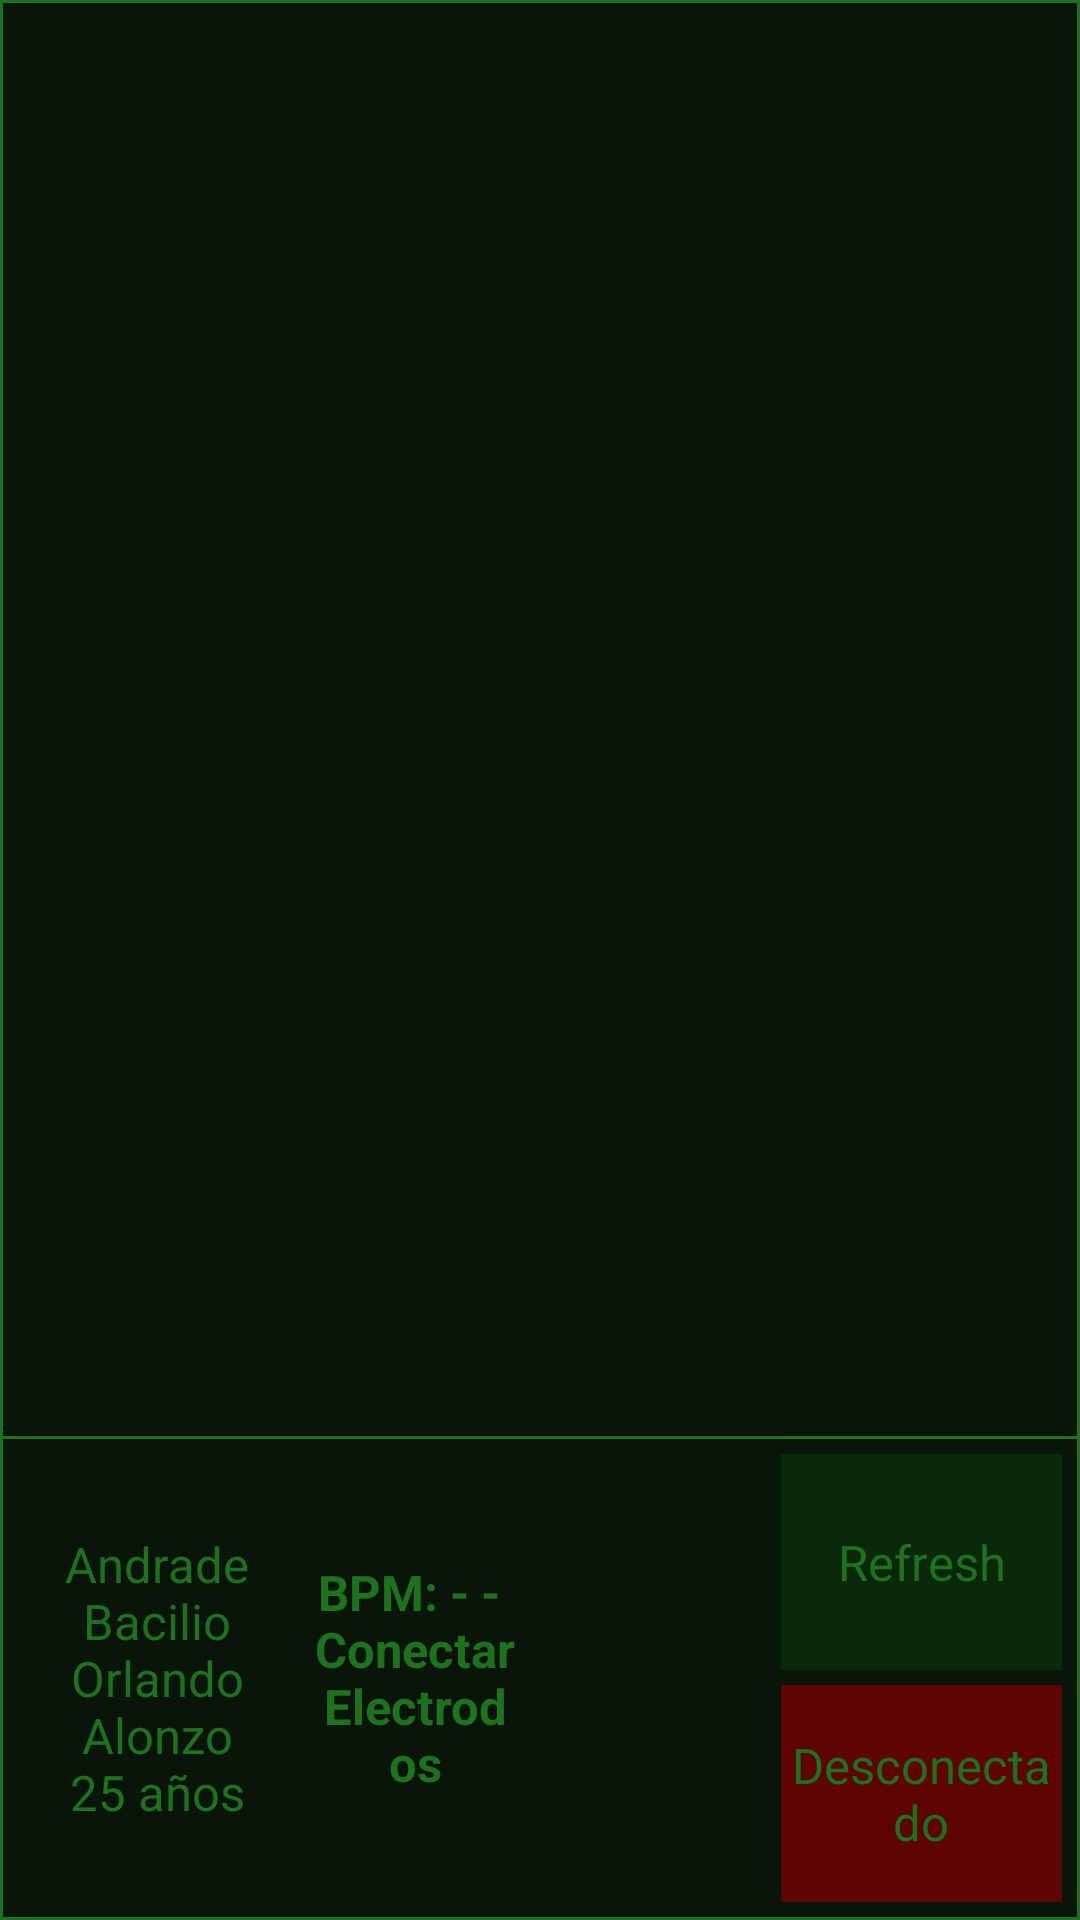

Layout XML and referenced resources for this Android screen:
<!-- AndroidManifest.xml: application theme AppTheme -->
<!-- res/layout/activity_interfaz.xml -->
<LinearLayout xmlns:android="http://schemas.android.com/apk/res/android"
    xmlns:tools="http://schemas.android.com/tools"
    android:layout_width="match_parent"
    android:layout_height="match_parent"
    android:orientation="vertical"
    android:background="@color/letra_pipboy"
    android:id="@+id/principal"
    tools:context="app.biouno.upibi.ecgoe.Control">

    
    <LinearLayout
        android:id="@+id/graficar"
        android:layout_marginTop="1dp"
        android:layout_marginLeft="1dp"
        android:layout_marginRight="1dp"
        android:layout_weight="3"
        android:orientation="horizontal"
        android:layout_width="match_parent"
        android:layout_height="0dp">

        <ImageView
            android:background="@color/fondo_pipboy"
            android:layout_width="match_parent"
            android:layout_height="match_parent"
            android:id="@+id/Grafica"
            android:layout_gravity="center_vertical" />
    </LinearLayout>

    
    <LinearLayout
        android:layout_margin="1dp"
        android:background="@color/fondo_pipboy"
        android:layout_weight="1"
        android:orientation="horizontal"
        android:layout_width="match_parent"
        android:layout_height="0dp">

        <TextView
            android:gravity="center"
            android:layout_gravity="center"
            android:layout_weight="3"
            style="@style/letra"
            android:layout_width="0dp"
            android:layout_height="match_parent"
            android:textAppearance="?android:attr/textAppearanceLarge"
            android:text="@string/Paciente"
            android:id="@+id/IDpaciente" />

        
        <TextView
            android:gravity="center"
            android:layout_gravity="center"
            android:layout_weight="2"
            style="@style/letraSaludable"
            android:layout_width="0dp"
            android:layout_height="match_parent"
            android:textAppearance="?android:attr/textAppearanceLarge"
            android:text="@string/beats"
            android:id="@+id/saludPaciente" />

        
        <ImageView
            android:layout_margin="7dp"
            android:src="@drawable/kokoro"
            android:gravity="center"
            android:layout_gravity="center"
            android:layout_weight="2"
            android:visibility="invisible"
            android:layout_width="0dp"
            android:layout_height="match_parent"
            android:id="@+id/corazon" />

        
        <LinearLayout
            android:layout_weight="3"
            android:orientation="vertical"
            android:layout_width="0dp"
            android:layout_height="match_parent">
            
            <Button
                android:layout_marginTop="5dp"
                android:layout_marginLeft="5dp"
                android:layout_marginRight="5dp"
                android:layout_gravity="center"
                android:layout_weight="1"
                style="@style/textoBoton"
                android:layout_width="match_parent"
                android:layout_height="0dp"
                android:text="Refresh"
                android:id="@+id/refresh" />
            
            <TextView
                android:layout_margin="5dp"
                android:layout_gravity="center"
                android:gravity="center"
                style="@style/textoBoton"
                android:layout_weight="1"
                android:layout_width="match_parent"
                android:layout_height="0dp"
                android:text="@string/bt_DC"
                android:background="@color/paciente"
                android:id="@+id/estado" />
        </LinearLayout>
    </LinearLayout>
</LinearLayout>
<!-- resources referenced by this layout -->
<resources>
  <color name="fondo_pipboy">#ff0a150a</color>
  <color name="letra_pipboy">#ff1d721d</color>
  <color name="paciente">#d2700000</color>
  <!-- drawable kokoro: png bitmap (drawable, 46392 bytes) -->
  <string name="Paciente">Andrade Bacilio Orlando Alonzo\n25 años</string>
  <string name="beats">BPM: - - \nConectar Electrodos</string>
  <string name="bt_DC">Desconectado</string>
  <style name="letra">
          <item name="android:textColor">@color/letra_pipboy</item>
          <item name="android:textSize">8pt</item>
          <item name="android:gravity">center</item>
      </style>
  <style name="letraSaludable">
          <item name="android:textColor">@color/letra_pipboy</item>
          <item name="android:textSize">8pt</item>
          <item name="android:textStyle">bold</item>
          <item name="android:gravity">center</item>
      </style>
  <style name="textoBoton">
          <item name="android:textColor">@color/letra_pipboy</item>
          <item name="android:background">@color/GREEN_HINT</item>
          <item name="android:textSize">8pt</item>
      </style>
  <style name="AppTheme" parent="android:Theme.Holo">
          
      </style>
  <color name="GREEN_HINT">#380b7211</color>
</resources>
